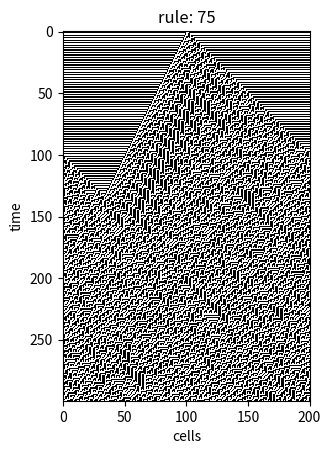

Reproduce this figure in Python.
import matplotlib.pyplot as plt
import numpy as np
from matplotlib.colors import LogNorm
from matplotlib.animation import FuncAnimation
#rule 75
def rule (a,b,c): 
    if a==1 and b==1 and c==1:
        return 0
    if a==1 and b==1 and c==0:
        return 1
    if a==1 and b==0 and c==1:
        return 0
    if a==1 and b==0 and c==0:
        return 0
    if a==0 and b==1 and c==1:
        return 1
    if a==0 and b==1 and c==0:
        return 0
    if a==0 and b==0 and c==1:
        return 1
    if a==0 and b==0 and c==0:
        return 1
cell=[] 
cell_temp=[]
cell_length=201
#initial state
cell=[0]*cell_length
cell[cell_length//2]=1

#for how many time steps the program should run
time=300
#a copy of main cell
cell_temp=list(cell) 
 #matrix contains state of each cell in everye time steps
matrix_cell=np.zeros((time,cell_length)) 
for i in range(0,time):
    matrix_cell[i]=cell
    for j in range(0,len(cell)): #going through each cell and apply the rule
        if j==len(cell)-1:
            cell_temp[j]=rule(cell[j-1],cell[j],cell[0])
        else:
            cell_temp[j]=rule(cell[j-1],cell[j],cell[j+1])
    cell=list(cell_temp)


G = np.zeros((time,cell_length,3))
# Where we set the RGB for each pixel
G[matrix_cell==0] = [1,1,1]
G[matrix_cell==1] = [0,0,0]
plt.title('rule: 75')
plt.xlabel('cells')
plt.ylabel('time')
plt.imshow(G,interpolation='nearest')
plt.show()
